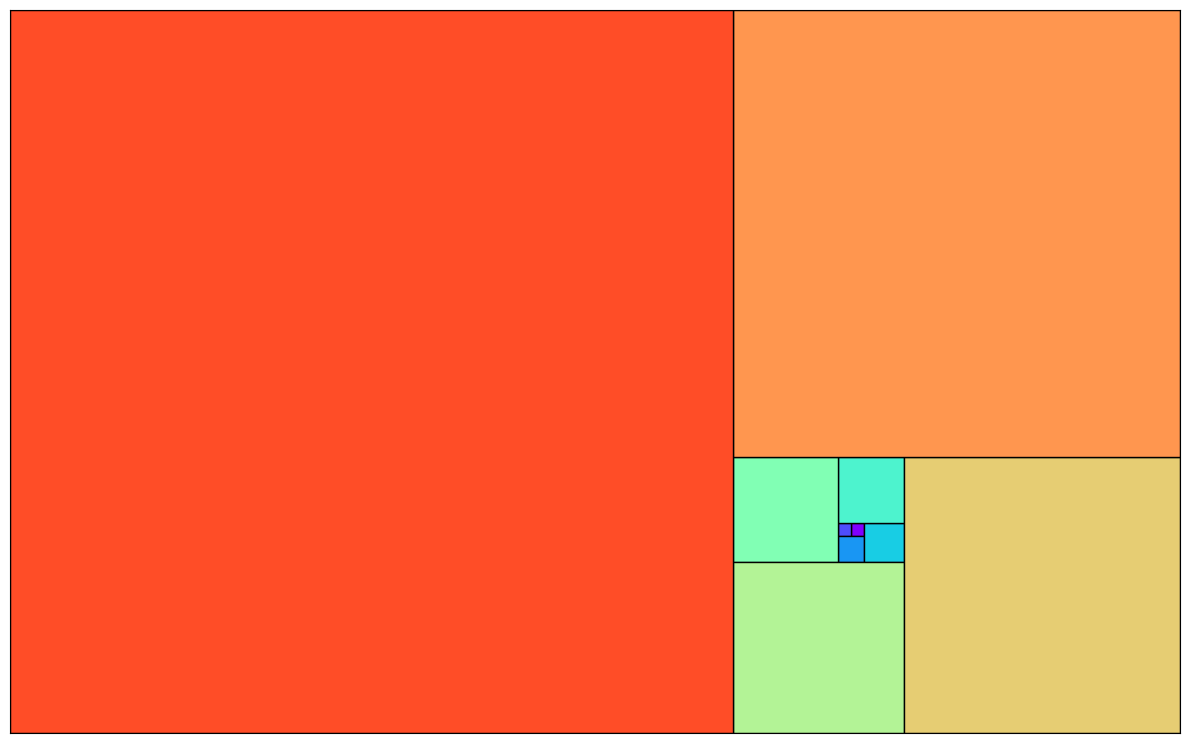

Generate this figure with matplotlib:
"""
The Ultimate Python - Fibonacci

[redacted]

[redacted]
aspects of performance programming with Python.

BONUS! This file visualizes the Fibonacci recurrence as a series of growing squares in a spiral.
The Matplotlib package is used for visualization.
"""

import numpy as np
from matplotlib.patches import Rectangle
from matplotlib.collections import PatchCollection
import matplotlib.pyplot as plt


def fibonacci(n):
    """
    The Fibonacci number of the order `n`, `F(n)`

    :param n: The order (index) of the Fibonacci number
    :return: The NumPy array of `n` first Fibonacci numbers
    """
    fib = np.empty(n + 1, dtype=float)
    fib[0] = 0
    fib[1] = 1

    for k in range(2, n + 1):
        fib[k] = fib[k - 1] + fib[k - 2]

    return fib


def plot_spiral(n):
    """
    Plots Fibonnaci squares and draws Fibonacci spiral

    :param n: The order (index) of the Fibonacci number
    :return: None
    """
    seq = fibonacci(n)  # Get Fibonacci sequence as NumPy array

    x = y = 0.0  # Bottom-left corner of the initial square

    # Boundaries of the plot axes
    xmin = ymin = 0.0
    xmax = ymax = 0.0

    # The list of Fibonacci squares
    squares = []

    fk = fk1 = 0.0  # Boundary condition F(0) = 0, F(-1) = 0

    # Construct tiled squares
    for k in range(1, n + 1):
        fk, fk1, fk2 = float(seq[k]), fk, fk1  # F(k), F(k-1), F(k-2)

        dx = dy = 0.0  # Position of the k-th square relative to the previous one

        di = k & 3  # Determine direction of the square tiling (0 - right, 1 - up, 2 - left, 3 - down)
        if di == 0:  # Tile right
            dx = fk1
        elif di == 1:  # Tile up
            dx, dy = -fk2, fk1
        elif di == 2:  # Tile left
            dx, dy = -fk, -fk2
        elif di == 3:  # Tile down
            dy = -fk

        # Bottom-left corner of the k-th square
        x += dx
        y += dy

        # Update axes boundaries as needed
        xmin = min(x, xmin)
        ymin = min(y, ymin)
        xmax = max(x + fk, xmax)
        ymax = max(y + fk, ymax)

        # Add the new square to the list
        squares.append(Rectangle((x, y), fk, fk))

    # The collection of Patch objects representing squares
    rect_collection = PatchCollection(squares, edgecolor="black")  # Edge color must visually separate squares
    rect_collection.set(array=np.asarray(range(n + 1)), cmap="rainbow")  # Each square color from rainbow palette

    # Customize plot
    fig, ax = plt.subplots(figsize=(12, 12))
    ax.add_collection(rect_collection)
    ax.set_xlim(xmin, xmax)
    ax.set_ylim(ymin, ymax)
    ax.set_xticks([])
    ax.set_yticks([])
    ax.set_aspect("equal", "box")
    plt.tight_layout()
    plt.show()


plot_spiral(10)
